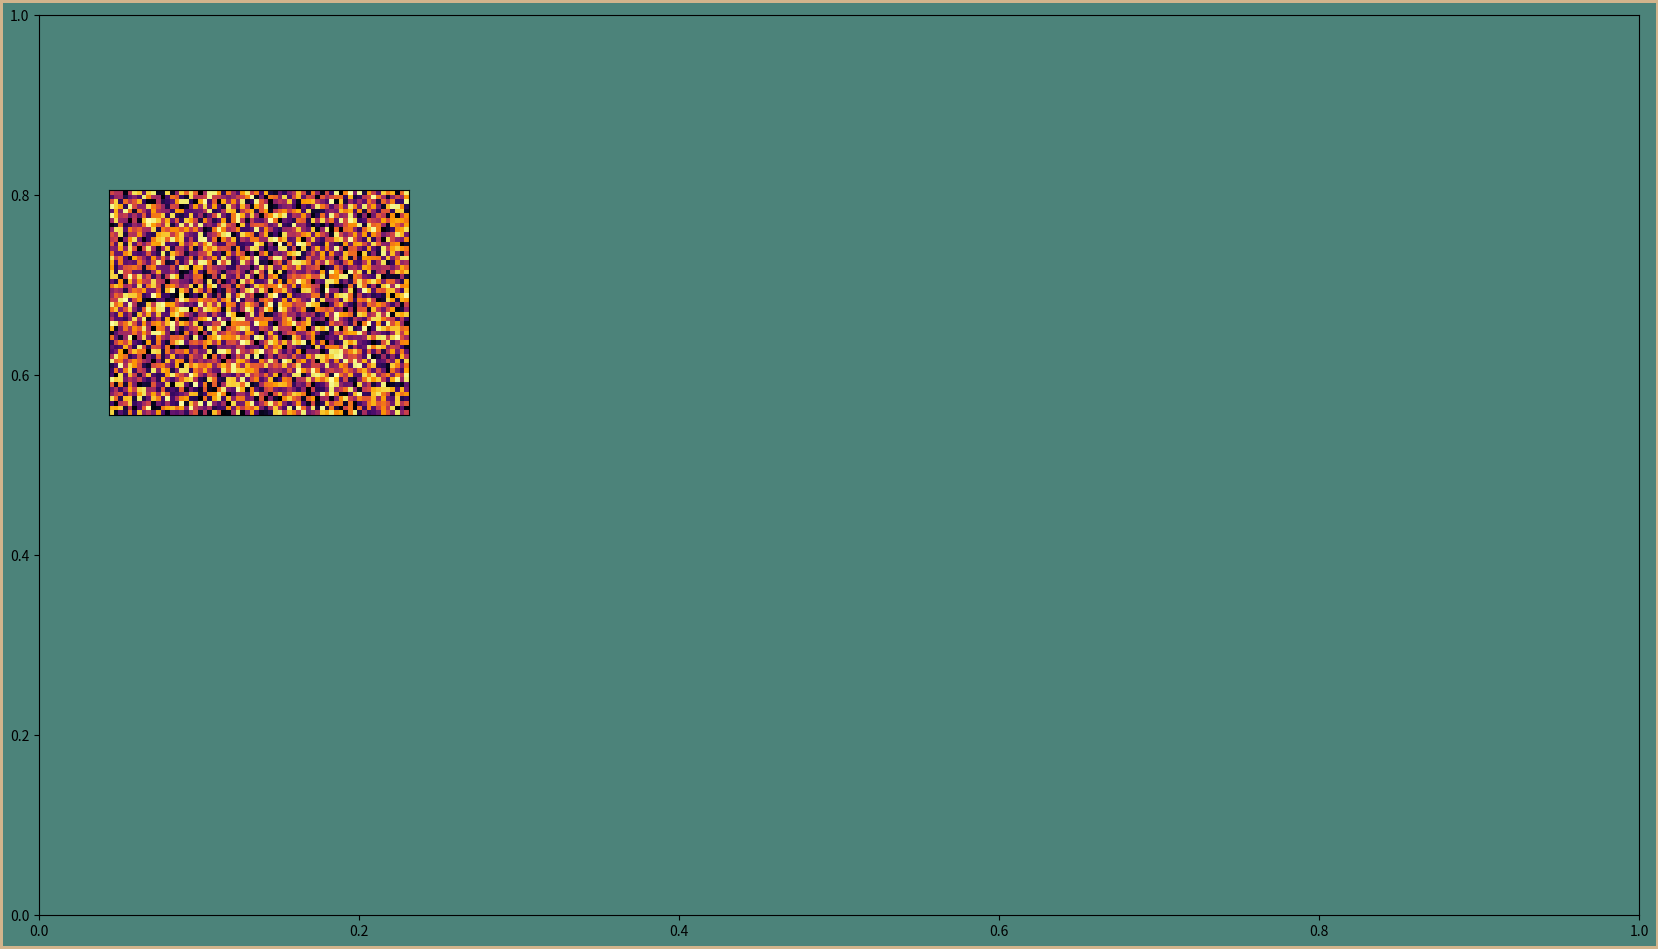

The matplotlib source for this figure:
import numpy as np
import matplotlib
import matplotlib.pyplot as plt
matplotlib.use("agg")

# Choose a color palette
BLUE = "#04253a"
GREEN = "#4c837a"
TAN = "#D2B48C"
DPI = 300


# Generate a autoencoder neural network visualization
# setting up constant params
FIGURE_WIDTH = 16
FIGURE_HEIGHT = 9
RIGHT_BORDER = 0.7
LEFT_BORDER = 0.7
TOP_BORDER = 0.8
BOTTOM_BORDER = 0.6

N_IMAGE_PIXEL_COLS = 64
N_IMAGE_PIXEL_ROWS = 48
N_NODES_BY_LAYER = [10, 7, 5, 8]

INPUT_IMAGE_BOTTOM = 5
INPUT_IMAGE_HEIGHT = 0.25 * FIGURE_HEIGHT
ERROR_IMAGE_SCALE = 0.7
ERROR_GAP_SCALE = 0.3
BETWEEN_LAYER_SCALE = 0.8
BETWEEN_NODE_SCALE = 0.4


def main():
    # print("All the visualization code goes here")
    # print(f"Node images are {N_IMAGE_PIXEL_ROWS}" + f" by
    # {N_IMAGE_PIXEL_COLS} pixels")
    p = construct_parameters()
    # print("params:")
    # for key, value in p.items():
    #    print(key, ":", value)
    fig, ax_boss = create_background(p)
    #save_nn_viz(fig, postfix="08_hires")
    p = find_node_image_size(p)
    p = find_between_layer_gap(p)
    p = find_between_node_gap(p)
    p = find_error_image_position(p)
    #print("error image position: ", p["error_image"])
    add_input_image(fig, p)
    save_nn_viz(fig, postfix="16_input_random_no_ticks")


def construct_parameters():
    # Build a dictionary of params that describe the size and location
    # of the elements of visualization.
    aspect_ratio = N_IMAGE_PIXEL_COLS / N_IMAGE_PIXEL_ROWS
    params = {}

    params["figure"] = {"height": FIGURE_HEIGHT, "width": FIGURE_WIDTH}

    params["input"] = {"n_cols": N_IMAGE_PIXEL_COLS, "n_rows": N_IMAGE_PIXEL_ROWS,
                        "aspect_ratio": aspect_ratio,
                        "image": {
                            "bottom": INPUT_IMAGE_BOTTOM,
                            "height": INPUT_IMAGE_HEIGHT,
                            "width": INPUT_IMAGE_HEIGHT * aspect_ratio,
                                }
                    }

    params["network"] = {
        "n_nodes": N_NODES_BY_LAYER,
        "n_layers": len(N_NODES_BY_LAYER),
        "max_nodes": np.max(N_NODES_BY_LAYER)
    }

    params["node_image"] = {
        "height": 0,
        "width": 0
    }

    params["error_image"] = {
        "left": 0,
        "bottom": 0,
        "width": params["input"]["image"]["width"] * ERROR_IMAGE_SCALE,
        "height": params["input"]["image"]["height"] * ERROR_IMAGE_SCALE
    }

    params["gap"] = {
        "right_border": RIGHT_BORDER,
        "left_border": LEFT_BORDER,
        "bottom_border": BOTTOM_BORDER,
        "top_border": TOP_BORDER,
        "between_layer": 0,
        "between_layer_scale": BETWEEN_LAYER_SCALE,
        "between_node": 0,
        "between_node_scale": BETWEEN_NODE_SCALE,
        "error_gap_scale": ERROR_GAP_SCALE
    }

    return params


def create_background(p):
    fig = plt.figure(
        edgecolor=TAN,
        facecolor=GREEN,
        figsize=(p["figure"]["width"], p["figure"]["height"]),
        linewidth=4,
    )
    ax_boss = fig.add_axes((0, 0, 1, 1), facecolor="none")
    ax_boss.set_xlim(0, 1)
    ax_boss.set_ylim(0, 1)
    return fig, ax_boss

def find_between_layer_gap(p):
    horizontal_gap_total = (p["figure"]["width"] - 2 * p["input"]["image"]["width"]
                            - p["network"]["n_layers"] * p["node_image"]["width"]
                            - p["gap"]["left_border"]
                            - p["gap"]["right_border"]
                            )
    n_horizontal_gaps = p["network"]["n_layers"]+1
    p["gap"]["between_layer"] = horizontal_gap_total / n_horizontal_gaps
    return p

def find_between_node_gap(p):
    vertical_gap_total = (p["figure"]["height"]
                            - p["gap"]["top_border"]
                            - p["gap"]["bottom_border"]
                            - p["network"]["max_nodes"]
                            * p["node_image"]["height"]
                            )
    n_vertical_gaps = p["network"]["max_nodes"]-1
    p["gap"]["between_node"] = vertical_gap_total / n_vertical_gaps
    return p

def find_error_image_position(p):
    p["error_image"]["bottom"] = (
        p["input"]["image"]["bottom"]
        - p["input"]["image"]["height"]
        * p["gap"]["error_gap_scale"]
        - p["error_image"]["height"]
    )
    error_image_center = (
        p["figure"]["width"]
        - p["gap"]["right_border"]
        - p["input"]["image"]["width"] / 2
    )
    p["error_image_left"] = (
        error_image_center
        - p["error_image"]["width"] / 2
    )
    return p

def add_input_image(fig, p):
    absolute_pos = (
        p["gap"]["left_border"],
        p["input"]["image"]["bottom"],
        p["input"]["image"]["width"],
        p["input"]["image"]["height"])
    scaled_pos = (
        absolute_pos[0] / p["figure"]["width"],
        absolute_pos[1] / p["figure"]["height"],
        absolute_pos[2] / p["figure"]["width"],
        absolute_pos[3] / p["figure"]["height"])
    ax_input = fig.add_axes(scaled_pos)
    fill_patch = np.random.sample(size = (
        p["input"]["n_rows"],
        p["input"]["n_cols"]
    ))
    ax_input.imshow(fill_patch, cmap="inferno")
    ax_input.tick_params(bottom=False, top=False, left=False, right=False)
    ax_input.tick_params(labelbottom=False, labeltop=False, labelleft=False, labelright=False)

def save_nn_viz(fig, postfix="0"):
    base_name = "nn_viz_"
    filename = base_name + postfix + ".png"
    fig.savefig(filename, edgecolor=fig.get_edgecolor(), facecolor=fig.get_facecolor(), dpi=DPI)


def find_node_image_size(p):
    total_space_to_fill = (p["figure"]["height"] - p["gap"]["bottom_border"] - p["gap"]["top_border"])
    height_constrained_by_height = (total_space_to_fill / (p["network"]["max_nodes"] + (p["network"]["max_nodes"] - 1) * p["gap"]["between_node_scale"]))
    total_space_to_fill = (p["figure"]["width"] - p["gap"]["left_border"] - p["gap"]["left_border"] - 2 * p["input"]["image"]["width"])
    width_constrained_by_width = (total_space_to_fill / (p["network"]["n_layers"] + (p["network"]["n_layers"] + 1) * p["gap"]["between_layer_scale"]))
    height_constrained_by_width = (width_constrained_by_width/p["input"]["aspect_ratio"])
    #print("height constrained by width:", height_constrained_by_width)
    p["node_image"]["height"] = np.minimum(height_constrained_by_width,height_constrained_by_height)
    p["node_image"]["width"] = (p["node_image"]["height"] * p["input"]["aspect_ratio"])
    return p


if __name__ == "__main__":
    main()
